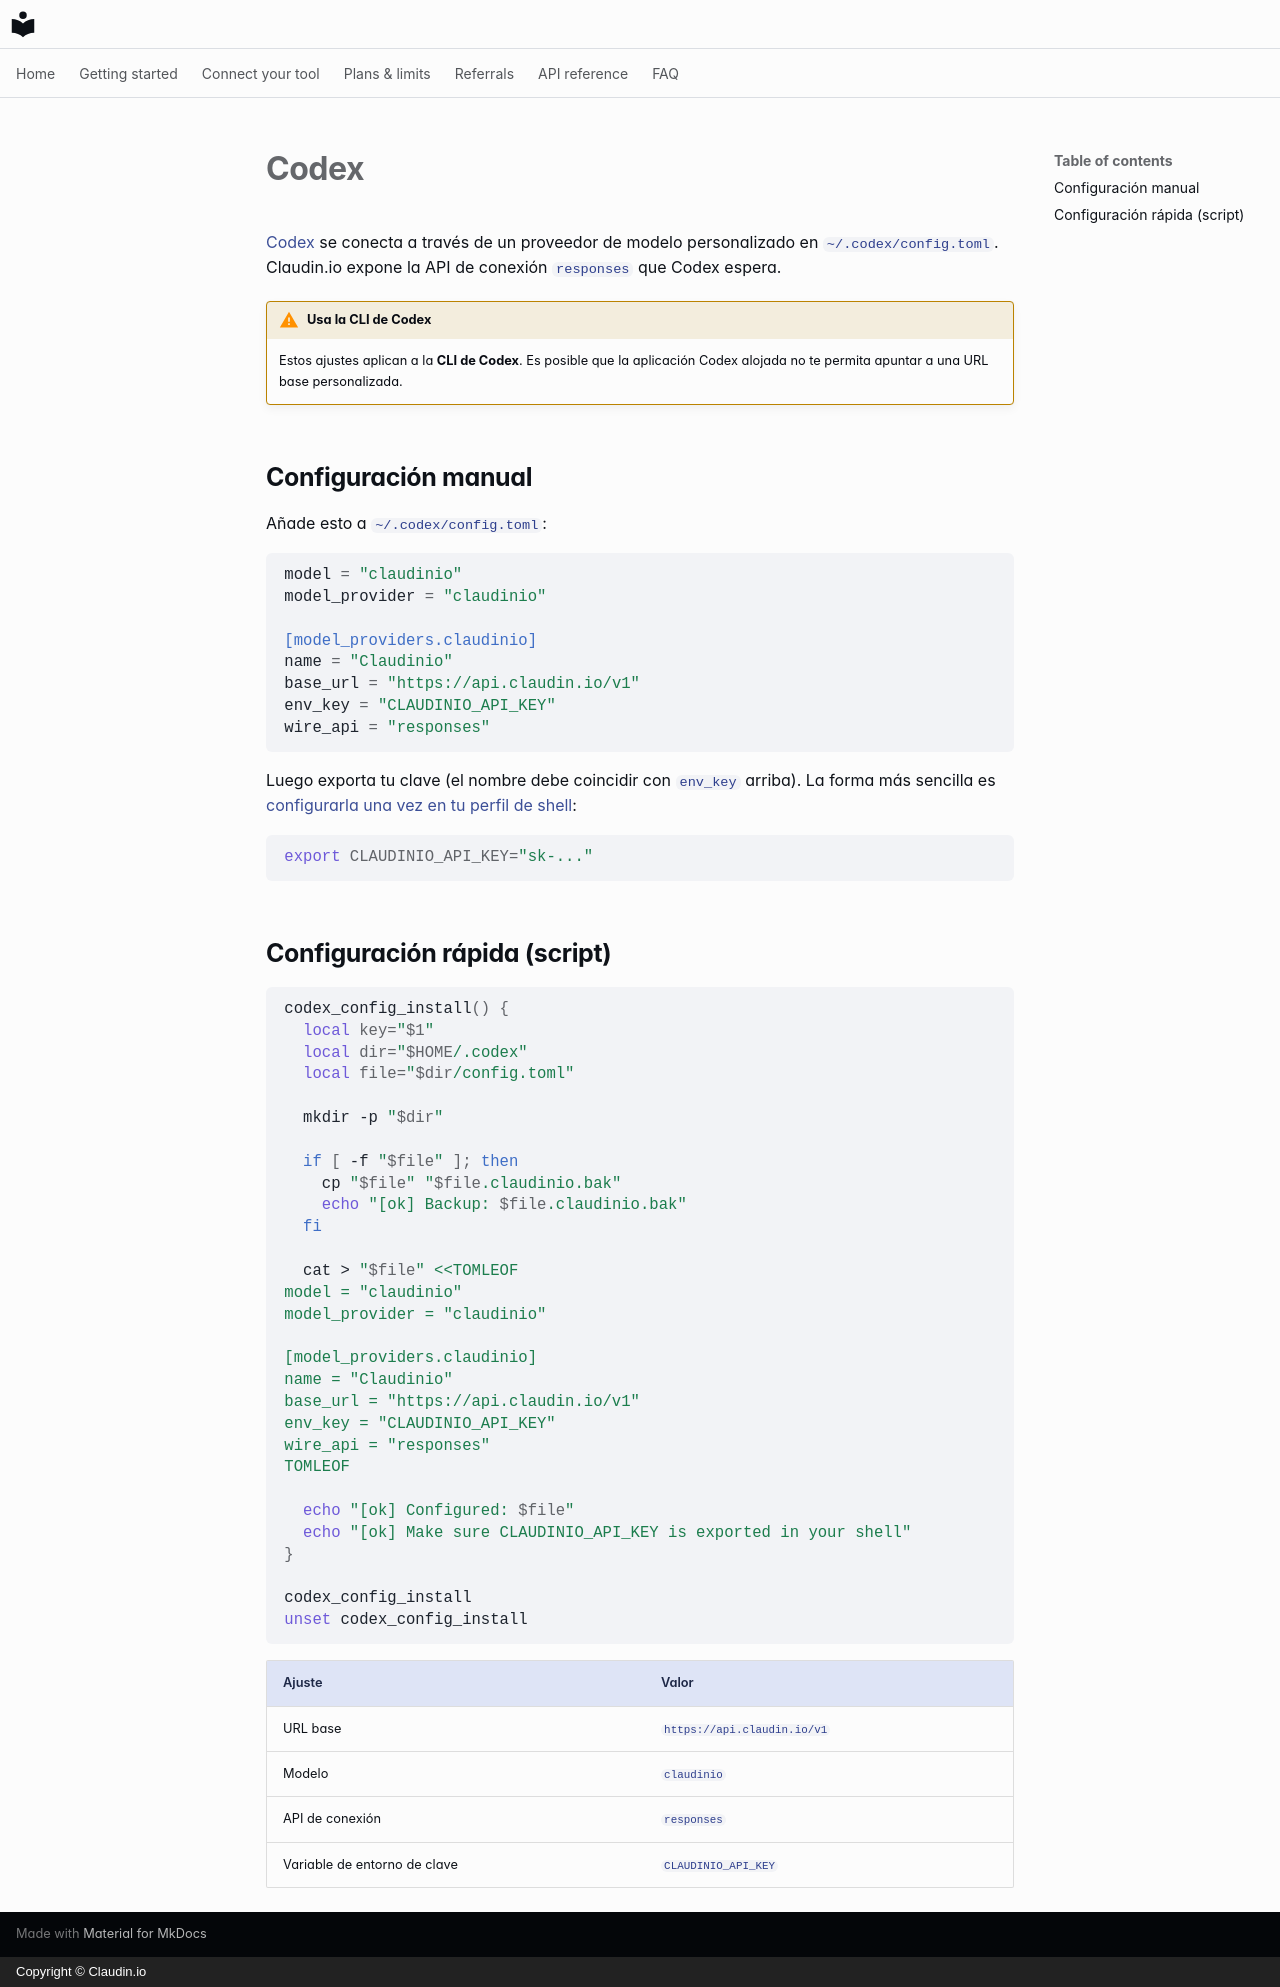

repository: claudin-io/docs · page: clients/codex.es/index.html · generator: mkdocs · copyright: Copyright © Claudin.io

# Codex

[Codex](https://github.com/openai/codex) se conecta a través de un proveedor de modelo personalizado en `~/.codex/config.toml`. Claudin.io expone la API de conexión `responses` que Codex espera.

!!! warning "Usa la CLI de Codex"
    Estos ajustes aplican a la **CLI de Codex**. Es posible que la aplicación Codex alojada no te permita apuntar a una URL base personalizada.

## Configuración manual

Añade esto a `~/.codex/config.toml`:

```toml
model = "claudinio"
model_provider = "claudinio"

[model_providers.claudinio]
name = "Claudinio"
base_url = "https://api.claudin.io/v1"
env_key = "CLAUDINIO_API_KEY"
wire_api = "responses"
```

Luego exporta tu clave (el nombre debe coincidir con `env_key` arriba). La forma más sencilla es [configurarla una vez en tu perfil de shell](../getting-started/set-your-key.md):

```bash
export CLAUDINIO_API_KEY="sk-..."
```

## Configuración rápida (script)

```bash
codex_config_install() {
  local key="$1"
  local dir="$HOME/.codex"
  local file="$dir/config.toml"

  mkdir -p "$dir"

  if [ -f "$file" ]; then
    cp "$file" "$file.claudinio.bak"
    echo "[ok] Backup: $file.claudinio.bak"
  fi

  cat > "$file" <<TOMLEOF
model = "claudinio"
model_provider = "claudinio"

[model_providers.claudinio]
name = "Claudinio"
base_url = "https://api.claudin.io/v1"
env_key = "CLAUDINIO_API_KEY"
wire_api = "responses"
TOMLEOF

  echo "[ok] Configured: $file"
  echo "[ok] Make sure CLAUDINIO_API_KEY is exported in your shell"
}

codex_config_install
unset codex_config_install
```

| Ajuste | Valor |
| --- | --- |
| URL base | `https://api.claudin.io/v1` |
| Modelo | `claudinio` |
| API de conexión | `responses` |
| Variable de entorno de clave | `CLAUDINIO_API_KEY` |
